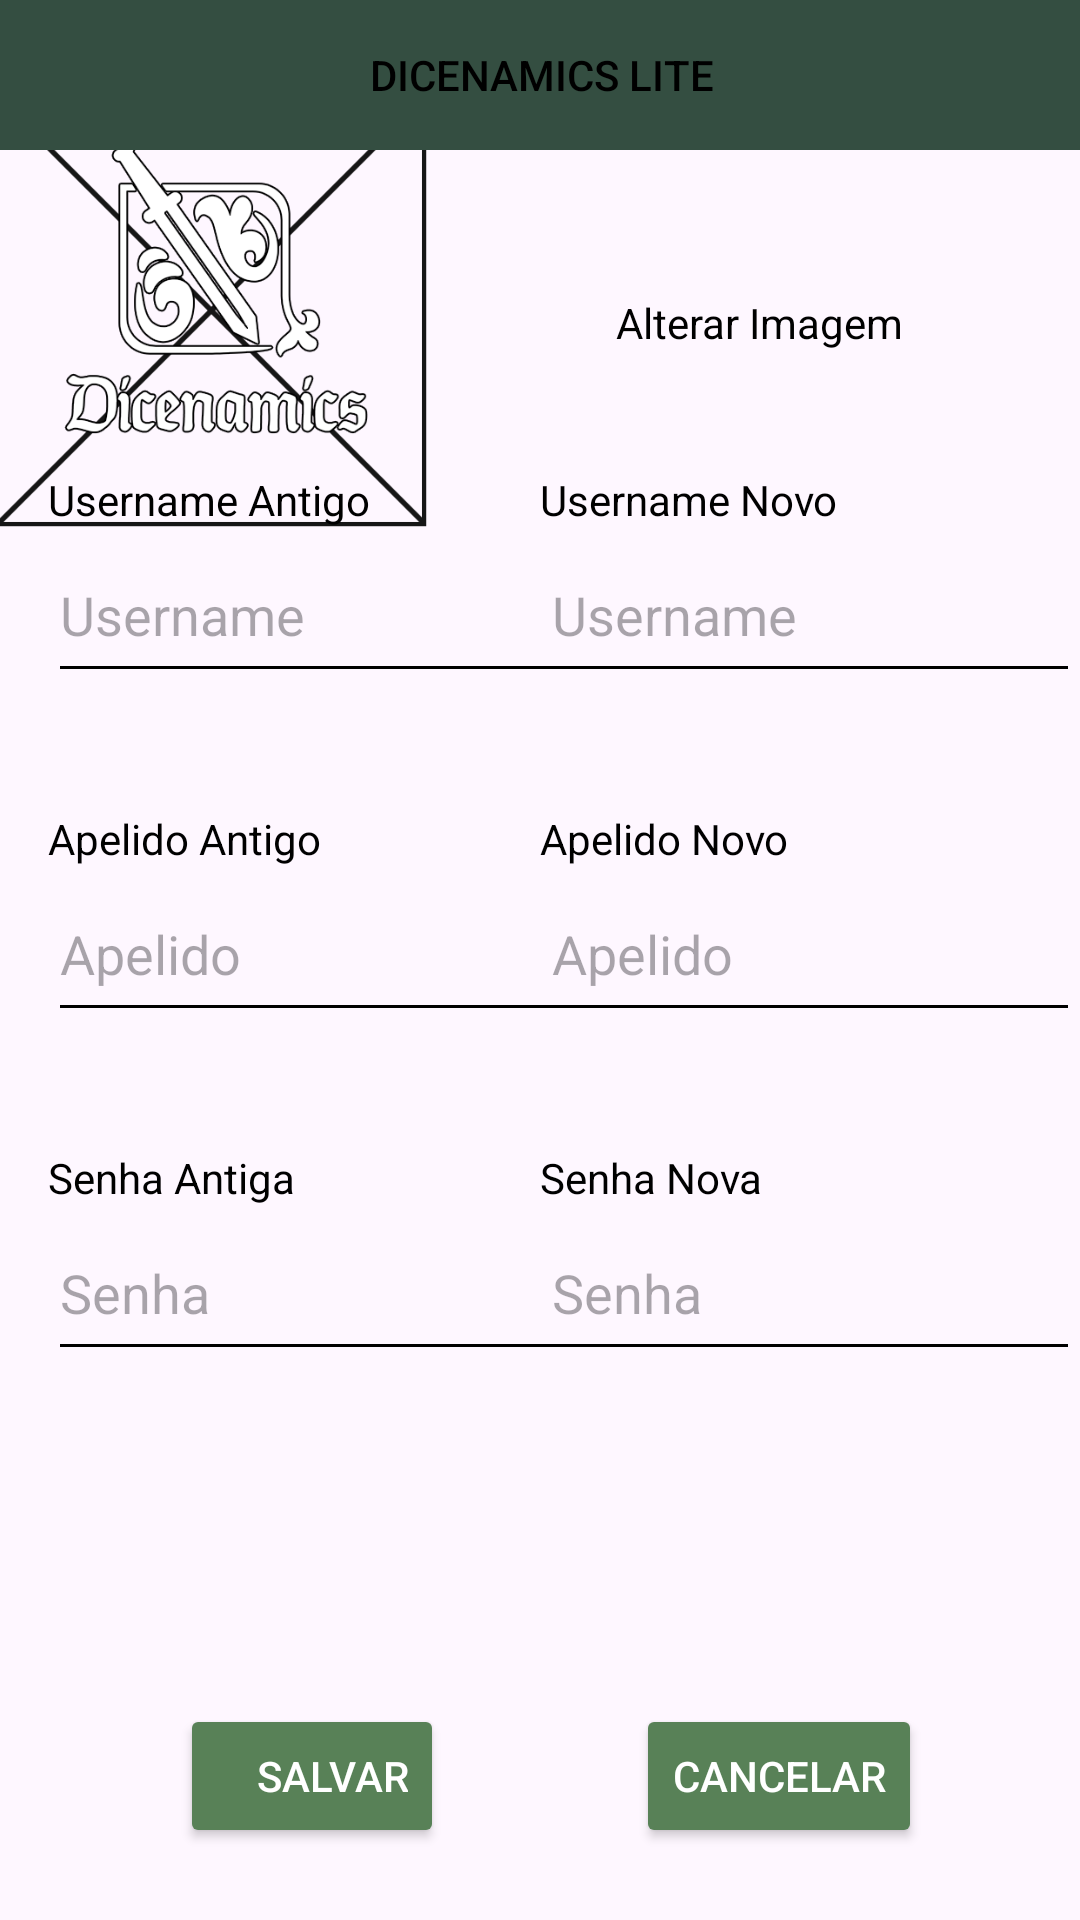

Write the Android layout XML for this screen, with the resource values it uses.
<!-- AndroidManifest.xml: application theme Theme.DicenamicsLITE -->
<!-- res/layout/fragment_usuario.xml -->
<?xml version="1.0" encoding="utf-8"?>
<androidx.constraintlayout.widget.ConstraintLayout xmlns:android="http://schemas.android.com/apk/res/android"
    xmlns:app="http://schemas.android.com/apk/res-auto"
    xmlns:tools="http://schemas.android.com/tools"
    android:layout_width="match_parent"
    android:layout_height="match_parent"
    tools:context=".appLite.ui.usuario.UsuarioFragment">

    <ImageView
        android:id="@+id/imgUser"
        android:layout_width="153dp"
        android:layout_height="145dp"
        android:layout_marginTop="16dp"
        android:layout_marginEnd="51dp"
        android:layout_marginBottom="16dp"
        app:layout_constraintBottom_toTopOf="@+id/txtOldUser"
        app:layout_constraintEnd_toStartOf="@+id/btnImagemBuscar"
        app:layout_constraintStart_toStartOf="@+id/guideline"
        app:layout_constraintTop_toBottomOf="@+id/linearLayout"
        app:srcCompat="@drawable/sem_foto"
        tools:src="@drawable/sem_foto" />

    <TextView
        android:id="@+id/alterImgTxt"
        android:layout_width="wrap_content"
        android:layout_height="wrap_content"
        android:layout_marginTop="48dp"
        android:text="Alterar Imagem"
        android:textColor="#000000"
        app:layout_constraintEnd_toEndOf="parent"
        app:layout_constraintStart_toEndOf="@+id/imgUser"
        app:layout_constraintTop_toBottomOf="@+id/linearLayout" />

    <TextView
        android:id="@+id/txtOldUser"
        android:layout_width="108dp"
        android:layout_height="19dp"
        android:layout_marginStart="16dp"
        android:text="Username Antigo"
        android:textColor="#000000"
        app:layout_constraintBottom_toTopOf="@+id/textUserAntigo"
        app:layout_constraintStart_toStartOf="parent" />

    <TextView
        android:id="@+id/txtOldApe"
        android:layout_width="wrap_content"
        android:layout_height="wrap_content"
        android:layout_marginStart="16dp"
        android:text="Apelido Antigo"
        android:textColor="#000000"
        app:layout_constraintBottom_toTopOf="@+id/textApelidoAntigo"
        app:layout_constraintStart_toStartOf="parent" />

    <TextView
        android:id="@+id/txtOldSenha"
        android:layout_width="wrap_content"
        android:layout_height="wrap_content"
        android:layout_marginStart="16dp"
        android:text="Senha Antiga"
        android:textColor="#000000"
        app:layout_constraintBottom_toTopOf="@+id/textSenhaAntiga"
        app:layout_constraintStart_toStartOf="parent" />

    <EditText
        android:id="@+id/textSenhaAntiga"
        android:layout_width="180dp"
        android:layout_height="55dp"
        android:layout_marginStart="16dp"
        android:layout_marginBottom="111dp"
        android:backgroundTint="#000000"
        android:ems="10"
        android:hint="Senha"
        android:inputType="textPassword"
        app:layout_constraintBottom_toTopOf="@+id/btnSalvar"
        app:layout_constraintStart_toStartOf="parent" />

    <TextView
        android:id="@+id/txtNewSenha"
        android:layout_width="wrap_content"
        android:layout_height="wrap_content"
        android:text="Senha Nova"
        android:textColor="#000000"
        app:layout_constraintBottom_toTopOf="@+id/textSenhaNova"
        app:layout_constraintStart_toStartOf="@+id/guideline2" />

    <EditText
        android:id="@+id/textSenhaNova"
        android:layout_width="180dp"
        android:layout_height="55dp"
        android:layout_marginBottom="111dp"
        android:backgroundTint="#000000"
        android:ems="10"
        android:hint="Senha"
        android:inputType="textPassword"
        app:layout_constraintBottom_toTopOf="@+id/btnCancelar"
        app:layout_constraintStart_toStartOf="@+id/guideline2" />

    <EditText
        android:id="@+id/textApelidoAntigo"
        android:layout_width="180dp"
        android:layout_height="55dp"
        android:layout_marginStart="16dp"
        android:layout_marginBottom="39dp"
        android:backgroundTint="#000000"
        android:ems="10"
        android:hint="Apelido"
        android:inputType="text"
        app:layout_constraintBottom_toTopOf="@+id/txtOldSenha"
        app:layout_constraintStart_toStartOf="parent" />

    <TextView
        android:id="@+id/txtNewApe"
        android:layout_width="wrap_content"
        android:layout_height="wrap_content"
        android:text="Apelido Novo"
        android:textColor="#000000"
        app:layout_constraintBottom_toTopOf="@+id/textApelidoNovo"
        app:layout_constraintStart_toStartOf="@+id/guideline2" />

    <EditText
        android:id="@+id/textApelidoNovo"
        android:layout_width="180dp"
        android:layout_height="55dp"
        android:layout_marginBottom="39dp"
        android:backgroundTint="#000000"
        android:ems="10"
        android:hint="Apelido"
        android:inputType="text"
        app:layout_constraintBottom_toTopOf="@+id/txtNewSenha"
        app:layout_constraintStart_toStartOf="@+id/guideline2" />

    <TextView
        android:id="@+id/txtNewUser"
        android:layout_width="wrap_content"
        android:layout_height="wrap_content"
        android:text="Username Novo"
        android:textColor="#000000"
        app:layout_constraintBottom_toTopOf="@+id/textUserNovo"
        app:layout_constraintStart_toStartOf="@+id/guideline2" />

    <EditText
        android:id="@+id/textUserNovo"
        android:layout_width="180dp"
        android:layout_height="55dp"
        android:layout_marginBottom="39dp"
        android:backgroundTint="#000000"
        android:ems="10"
        android:hint="Username"
        android:inputType="text"
        app:layout_constraintBottom_toTopOf="@+id/txtNewApe"
        app:layout_constraintStart_toStartOf="@+id/guideline2" />

    <EditText
        android:id="@+id/textUserAntigo"
        android:layout_width="180dp"
        android:layout_height="55dp"
        android:layout_marginStart="16dp"
        android:layout_marginBottom="39dp"
        android:backgroundTint="#000000"
        android:ems="10"
        android:hint="Username"
        android:inputType="text"
        app:layout_constraintBottom_toTopOf="@+id/txtOldApe"
        app:layout_constraintStart_toStartOf="parent" />

    <Button
        android:id="@+id/btnSalvar"
        android:layout_width="wrap_content"
        android:layout_height="wrap_content"
        android:layout_marginEnd="32dp"
        android:layout_marginBottom="24dp"
        android:backgroundTint="@color/lightGreen"
        android:text="Salvar"
        android:textAlignment="viewEnd"
        android:textColor="#FFFFFF"
        app:cornerRadius="0dp"
        app:icon="@android:drawable/ic_menu_save"
        app:iconTint="#000000"
        app:layout_constraintBottom_toBottomOf="parent"
        app:layout_constraintEnd_toStartOf="@+id/guideline2" />

    <Button
        android:id="@+id/btnCancelar"
        android:layout_width="wrap_content"
        android:layout_height="wrap_content"
        android:layout_marginStart="32dp"
        android:layout_marginBottom="24dp"
        android:backgroundTint="@color/lightGreen"
        android:text="Cancelar"
        android:textAlignment="viewEnd"
        android:textColor="#FFFFFF"
        app:cornerRadius="0dp"
        app:icon="@android:drawable/ic_menu_close_clear_cancel"
        app:iconTint="#000000"
        app:layout_constraintBottom_toBottomOf="parent"
        app:layout_constraintStart_toStartOf="@+id/guideline2" />

    <LinearLayout
        android:id="@+id/linearLayout"
        android:layout_width="411dp"
        android:layout_height="wrap_content"
        android:background="@color/darkGreen"
        app:layout_constraintEnd_toEndOf="parent"
        app:layout_constraintStart_toStartOf="parent"
        app:layout_constraintTop_toTopOf="parent">

        <ImageButton
            android:id="@+id/btnMenuUsuario"
            android:layout_width="50dp"
            android:layout_height="50dp"
            android:layout_weight="1"
            android:backgroundTint="#00FFFFFF"
            android:contentDescription="Menu"
            android:scaleType="fitCenter"
            android:src="@drawable/barras_menu" />

        <Button
            android:id="@+id/btnLogoUsuario"
            style="@style/Widget.AppCompat.Button.Borderless.Colored"
            android:layout_width="wrap_content"
            android:layout_height="50dp"
            android:layout_marginStart="55dp"
            android:layout_marginEnd="55dp"
            android:layout_weight="1"
            android:text="Dicenamics LITE"
            android:textAlignment="center"
            android:textColor="#000000" />

        <ImageButton
            android:id="@+id/btnUsuarioUsuario"
            android:layout_width="50dp"
            android:layout_height="50dp"
            android:layout_weight="1"
            android:backgroundTint="#00FFFFFF"
            android:contentDescription="Usuário"
            android:scaleType="fitCenter"
            android:src="@drawable/user_menu" />

    </LinearLayout>

    <androidx.constraintlayout.widget.Guideline
        android:id="@+id/guideline"
        android:layout_width="wrap_content"
        android:layout_height="wrap_content"
        android:orientation="vertical"
        app:layout_constraintGuide_begin="16dp" />

    <androidx.constraintlayout.widget.Guideline
        android:id="@+id/guideline2"
        android:layout_width="wrap_content"
        android:layout_height="wrap_content"
        android:orientation="vertical"
        app:layout_constraintGuide_percent="0.5" />

    <Button
        android:id="@+id/btnImagemBuscar"
        android:layout_width="wrap_content"
        android:layout_height="wrap_content"
        android:layout_marginEnd="48dp"
        android:layout_marginBottom="83dp"
        android:backgroundTint="@color/darkGreen"
        android:text="Procurar Imagem"
        android:textAlignment="center"
        android:textColor="#FFFFFF"
        android:textSize="12sp"
        app:cornerRadius="0dp"
        app:layout_constraintBottom_toTopOf="@+id/txtNewUser"
        app:layout_constraintEnd_toEndOf="parent"
        app:layout_constraintTop_toBottomOf="@+id/alterImgTxt"
        app:layout_constraintVertical_bias="0.0" />

</androidx.constraintlayout.widget.ConstraintLayout>
<!-- resources referenced by this layout -->
<resources>
  <color name="darkGreen">#344E41</color>
  <color name="lightGreen">#588157</color>
  <!-- drawable sem_foto: png bitmap (drawable, 52033 bytes) -->
  <style name="Theme.DicenamicsLITE" parent="Base.Theme.DicenamicsLITE" />
  <style name="Base.Theme.DicenamicsLITE" parent="Theme.Material3.DayNight.NoActionBar">
          
          
      </style>
</resources>
